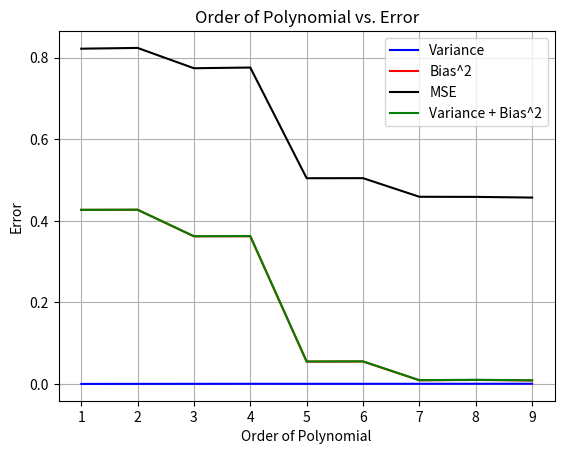

This figure's Python source:
import numpy as np
import matplotlib.pyplot as plt

noise_variance = 0.5
k = 10
n = 1000
u = np.random.normal(0, np.sqrt(noise_variance), size=n)
x = np.random.uniform(-1, 1, n)
y = np.sin(2 * np.pi * x) + u

def design_matrix(x, order):
    design_matrix = np.empty((x.shape[0], order + 1))
    for i in range(order + 1):
        column = x**i
        design_matrix[:, i] = column
    return design_matrix


mses_test = []
variances = []
squared_biases = []

for j in range(1, 10):
    order = j

    w_models = []
    mse_sum = 0
    
    for foldNum in range(1, k + 1):
        foldSize = n / k
        startIndex = int(foldSize * (foldNum - 1))
        endIndex = int(foldSize * foldNum)

        x_test = x[startIndex:endIndex]
        x_train = np.concatenate([x[:startIndex], x[endIndex:]])
        y_test = y[startIndex:endIndex]
        y_train = np.concatenate([y[:startIndex], y[endIndex:]])

        design_matrix_train = design_matrix(x_train, order)
        design_matrix_test = design_matrix(x_test, order)
            
        w = np.linalg.lstsq(design_matrix_train, y_train)
        w_models.append(w[0])
        y_pred = design_matrix_test @ w[0].T
        residuals_test = np.sum(np.array((y_test - y_pred)) ** 2)
        mse_test = residuals_test/(len(x_test))
        mse_sum += mse_test
    
    mse = mse_sum / k
    mses_test.append(mse)
    w_models = np.reshape(w_models, (len(w_models), len(w_models[0])))
    avg_model = np.average(w_models, axis=0)

    eval_x = np.linspace(-1, 1, n)
    eval_y = np.sin(2 * np.pi * eval_x)
    design_x_eval = design_matrix(eval_x, order)
    y_preds = w_models @ design_x_eval.T
    avg_y_pred = np.average(y_preds, axis=0)
    diff_y = (y_preds - avg_y_pred)**2
    
    variance = np.average(np.average(diff_y, axis=1))
    squared_bias = np.average((eval_y - avg_y_pred)**2)

    variances.append(variance)
    squared_biases.append(squared_bias)
    
sum_var_bias = np.array(variances) + np.array(squared_biases)

plt.plot(range(1, 10), variances, color='blue', linestyle='-', label='Variance')
plt.plot(range(1, 10), squared_biases, color='red', linestyle='-', label='Bias^2')
plt.plot(range(1, 10), mses_test, color='black', linestyle='-', label='MSE')
plt.plot(range(1, 10), sum_var_bias, color='green', linestyle='-', label='Variance + Bias^2')


plt.xlabel('Order of Polynomial')
plt.ylabel('Error')
plt.legend()

plt.grid(True)
plt.title('Order of Polynomial vs. Error')
plt.show()


